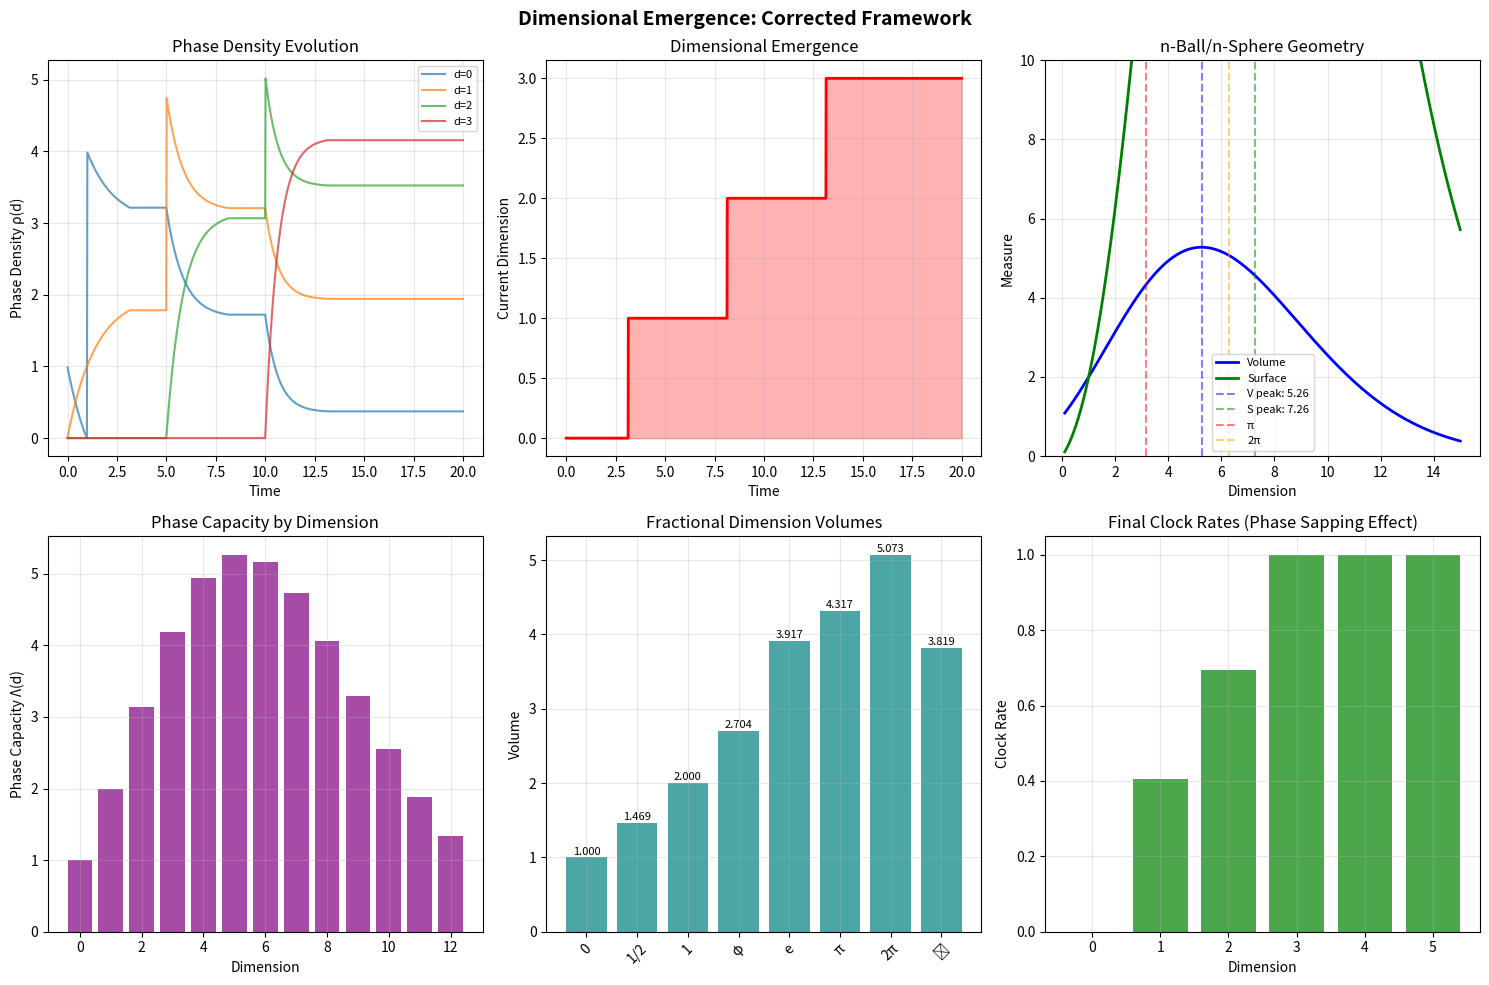

This chart was generated by the following Python code:
#!/usr/bin/env python3
"""
Dimensional Emergence Framework - Corrected Implementation
Built from your actual mathematical framework
"""

import warnings

import matplotlib.pyplot as plt
import numpy as np
from scipy.special import gamma

warnings.filterwarnings("ignore")


# Correct constants
def compute_varpi():
    """Γ(1/4)² / (2√(2π))"""
    return gamma(0.25) ** 2 / (2 * np.sqrt(2 * np.pi))


VARPI = compute_varpi()  # Should be ≈ 1.31102, not 2.62
PHI = (1 + np.sqrt(5)) / 2
PI = np.pi


class DimensionalEmergence:
    """
    Correct implementation based on your framework:
    - Phase capacity Λ(d) = π^(d/2) / Γ(d/2 + 1)
    - Emergence when ∫ρ_d dV ≥ Λ(d)
    - Phase sapping from all lower dimensions
    """

    def __init__(self, dt=0.01):
        self.dt = dt
        self.time = 0.0

        # Start with dimension 0 (pure potential)
        self.current_dim = 0
        self.emerging_dim = None
        self.emergence_progress = 0.0  # 0 to 1 during emergence

        # Phase densities for dimensions 0-12
        self.max_dim = 13
        self.phase_density = np.zeros(self.max_dim)
        self.phase_density[0] = 1.0  # Initial singularity

        # Clock rates (all start at 1)
        self.clock_rates = np.ones(self.max_dim)

        self.history = []

    def phase_capacity(self, d):
        """Λ(d) = π^(d/2) / Γ(d/2 + 1)"""
        if d == 0:
            return 1.0
        return PI ** (d / 2) / gamma(d / 2 + 1)

    def integrated_phase(self, d):
        """Total phase in dimension d"""
        # Since we're working with unit volumes, integral = density
        return self.phase_density[d]

    def can_emerge(self, d):
        """Check if dimension d can emerge"""
        if d >= self.max_dim or d < 0:
            return False
        return self.integrated_phase(d) >= self.phase_capacity(d)

    def phase_sap_rate(self, d_source, d_target):
        """Rate at which d_target saps from d_source"""
        if d_source >= d_target:
            return 0.0

        # Higher dimensions sap more aggressively
        # Rate proportional to the deficit needed
        deficit = self.phase_capacity(d_target) - self.integrated_phase(d_target)
        if deficit <= 0:
            return 0.0

        # Sapping rate decreases with dimensional distance
        distance_factor = 1.0 / (1 + (d_target - d_source))

        # Higher dimensions have higher "frequency" so sap faster
        frequency_ratio = np.sqrt((d_target + 1) / (d_source + 1))

        return deficit * distance_factor * frequency_ratio * self.dt

    def step(self):
        """Single evolution step"""

        # Check for emergence
        if self.emerging_dim is None:
            # Find the highest dimension that can emerge
            for d in range(self.current_dim + 1, self.max_dim):
                if d == self.current_dim + 1:  # Only allow sequential emergence
                    if self.can_emerge(self.current_dim):
                        self.emerging_dim = d
                        self.emergence_progress = 0.0
                        print(f"t={self.time:.3f}: Dimension {d} begins emerging")
                        break

        # Handle ongoing emergence
        if self.emerging_dim is not None:
            # Emerging dimension saps from all lower dimensions
            for d in range(self.emerging_dim):
                if self.phase_density[d] > 0:
                    sap_amount = self.phase_sap_rate(d, self.emerging_dim)

                    # Can't sap more than available
                    sap_amount = min(sap_amount, self.phase_density[d])

                    # Transfer phase
                    self.phase_density[d] -= sap_amount
                    self.phase_density[self.emerging_dim] += sap_amount

                    # Slow down the sapped dimension's clock
                    self.clock_rates[d] *= 1 - sap_amount / max(
                        self.phase_density[d], 0.01
                    )

            # Update emergence progress (takes π time units)
            self.emergence_progress += self.dt / PI

            if self.emergence_progress >= 1.0:
                print(f"t={self.time:.3f}: Dimension {self.emerging_dim} fully emerged")
                self.current_dim = self.emerging_dim
                self.emerging_dim = None
                self.emergence_progress = 0.0

        # Record state
        self.history.append(
            {
                "time": self.time,
                "current_dim": self.current_dim,
                "emerging_dim": self.emerging_dim,
                "phase_density": self.phase_density.copy(),
                "clock_rates": self.clock_rates.copy(),
            }
        )

        self.time += self.dt

    def run(self, steps=1000):
        """Run simulation"""
        print(f"\n🌀 Starting with VARPI = {VARPI:.5f}")
        print(
            f"   Phase capacities: Λ(3) = {self.phase_capacity(3):.4f}, "
            f"Λ(5) = {self.phase_capacity(5):.4f}"
        )

        for _ in range(steps):
            self.step()

            # Add energy at specific times to trigger emergence
            if abs(self.time - 1.0) < self.dt:
                self.phase_density[0] += 2.0
                print(f"t={self.time:.3f}: Energy injection")
            if abs(self.time - 5.0) < self.dt:
                self.phase_density[1] += 1.5
            if abs(self.time - 10.0) < self.dt:
                self.phase_density[2] += 1.0

        return self.history


class GeometricAnalysis:
    """Analyze the geometric properties correctly"""

    @staticmethod
    def n_ball_volume(d):
        """V_n = π^(n/2) / Γ(n/2 + 1)"""
        if d == 0:
            return 1.0
        return PI ** (d / 2) / gamma(d / 2 + 1)

    @staticmethod
    def n_sphere_surface(d):
        """S_n = 2π^(n/2) / Γ(n/2)"""
        if d <= 0:
            return 2.0 if d == 0 else 0.0
        return 2 * PI ** (d / 2) / gamma(d / 2)

    @staticmethod
    def find_peaks():
        """Find where volume and surface peak"""
        dims = np.linspace(0.1, 15, 1000)
        volumes = [GeometricAnalysis.n_ball_volume(d) for d in dims]
        surfaces = [GeometricAnalysis.n_sphere_surface(d) for d in dims]

        vol_peak = dims[np.argmax(volumes)]
        surf_peak = dims[np.argmax(surfaces)]

        return vol_peak, surf_peak

    @staticmethod
    def critical_dimensions():
        """Find the critical dimensional boundaries"""
        results = {}

        # Where volume = 1
        for d in np.linspace(0, 20, 1000):
            v = GeometricAnalysis.n_ball_volume(d)
            if abs(v - 1.0) < 0.01:
                if "volume_equals_1" not in results:
                    results["volume_equals_1"] = []
                results["volume_equals_1"].append(d)

        # π boundaries
        results["pi_boundary"] = PI
        results["2pi_boundary"] = 2 * PI
        results["4pi_boundary"] = 4 * PI

        return results


def visualize_framework():
    """Create correct visualizations"""

    # Run simulation
    sim = DimensionalEmergence(dt=0.01)
    history = sim.run(steps=2000)

    # Set up figure
    fig, axes = plt.subplots(2, 3, figsize=(15, 10))
    fig.suptitle(
        "Dimensional Emergence: Corrected Framework", fontsize=14, fontweight="bold"
    )

    # Extract history
    times = [h["time"] for h in history]
    current_dims = [h["current_dim"] for h in history]
    phase_densities = np.array([h["phase_density"] for h in history])

    # 1. Phase density evolution
    ax = axes[0, 0]
    for d in range(min(6, phase_densities.shape[1])):
        if np.any(phase_densities[:, d] > 0.01):
            ax.plot(times, phase_densities[:, d], label=f"d={d}", alpha=0.7)
    ax.set_xlabel("Time")
    ax.set_ylabel("Phase Density ρ(d)")
    ax.set_title("Phase Density Evolution")
    ax.legend(fontsize=8)
    ax.grid(True, alpha=0.3)

    # 2. Current dimension
    ax = axes[0, 1]
    ax.plot(times, current_dims, "r-", linewidth=2)
    ax.fill_between(times, 0, current_dims, alpha=0.3, color="red")
    ax.set_xlabel("Time")
    ax.set_ylabel("Current Dimension")
    ax.set_title("Dimensional Emergence")
    ax.grid(True, alpha=0.3)

    # 3. Volume and Surface
    ax = axes[0, 2]
    dims = np.linspace(0.1, 15, 1000)
    volumes = [GeometricAnalysis.n_ball_volume(d) for d in dims]
    surfaces = [GeometricAnalysis.n_sphere_surface(d) for d in dims]

    ax.plot(dims, volumes, "b-", label="Volume", linewidth=2)
    ax.plot(dims, surfaces, "g-", label="Surface", linewidth=2)

    vol_peak, surf_peak = GeometricAnalysis.find_peaks()
    ax.axvline(
        x=vol_peak,
        color="b",
        linestyle="--",
        alpha=0.5,
        label=f"V peak: {vol_peak:.2f}",
    )
    ax.axvline(
        x=surf_peak,
        color="g",
        linestyle="--",
        alpha=0.5,
        label=f"S peak: {surf_peak:.2f}",
    )
    ax.axvline(x=PI, color="r", linestyle="--", alpha=0.5, label="π")
    ax.axvline(x=2 * PI, color="orange", linestyle="--", alpha=0.5, label="2π")

    ax.set_xlabel("Dimension")
    ax.set_ylabel("Measure")
    ax.set_title("n-Ball/n-Sphere Geometry")
    ax.legend(fontsize=8)
    ax.grid(True, alpha=0.3)
    ax.set_ylim([0, 10])

    # 4. Phase Capacity
    ax = axes[1, 0]
    dims_int = range(0, 13)
    capacities = [sim.phase_capacity(d) for d in dims_int]
    ax.bar(dims_int, capacities, alpha=0.7, color="purple")
    ax.set_xlabel("Dimension")
    ax.set_ylabel("Phase Capacity Λ(d)")
    ax.set_title("Phase Capacity by Dimension")
    ax.grid(True, alpha=0.3)

    # 5. Special dimensions
    ax = axes[1, 1]
    special_d = {
        "0": 0,
        "1/2": 0.5,
        "1": 1.0,
        "φ": PHI,
        "e": np.e,
        "π": PI,
        "2π": 2 * PI,
        "ϖ": VARPI,
    }

    special_v = [GeometricAnalysis.n_ball_volume(d) for d in special_d.values()]
    x_pos = range(len(special_d))

    bars = ax.bar(x_pos, special_v, alpha=0.7, color="teal")
    ax.set_xticks(x_pos)
    ax.set_xticklabels(special_d.keys(), rotation=45)
    ax.set_ylabel("Volume")
    ax.set_title("Fractional Dimension Volumes")
    ax.grid(True, alpha=0.3)

    # Add value labels on bars
    for i, (bar, val) in enumerate(zip(bars, special_v)):
        ax.text(
            bar.get_x() + bar.get_width() / 2,
            bar.get_height() + 0.01,
            f"{val:.3f}",
            ha="center",
            va="bottom",
            fontsize=8,
        )

    # 6. Clock rates
    ax = axes[1, 2]
    final_clocks = history[-1]["clock_rates"][:6]
    dims_clock = range(len(final_clocks))
    ax.bar(dims_clock, final_clocks, alpha=0.7, color="green")
    ax.set_xlabel("Dimension")
    ax.set_ylabel("Clock Rate")
    ax.set_title("Final Clock Rates (Phase Sapping Effect)")
    ax.grid(True, alpha=0.3)

    plt.tight_layout()
    plt.show()

    # Print analysis
    print("\n📊 Analysis Complete:")
    print(f"   Volume peaks at d = {vol_peak:.3f}")
    print(f"   Surface peaks at d = {surf_peak:.3f}")
    print(f"   VARPI = {VARPI:.5f}")
    print(f"   Final dimension reached: {current_dims[-1]}")
    print(f"   Phase conservation: {np.sum(phase_densities[-1]):.3f}")


if __name__ == "__main__":
    print("=" * 60)
    print("DIMENSIONAL EMERGENCE - CORRECTED")
    print("=" * 60)
    visualize_framework()
